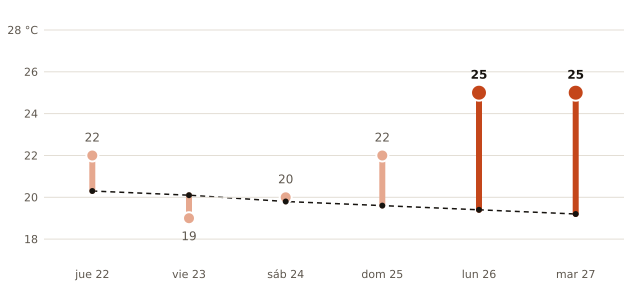

The table this chart was drawn from, first rows:
fecha, máxima_prevista_C, máxima_normal_1991_2020_C
2026-10-22, 22, 20.3
2026-10-23, 19, 20.1
2026-10-24, 20, 19.8
2026-10-25, 22, 19.6
2026-10-26, 25, 19.4
2026-10-27, 25, 19.2
